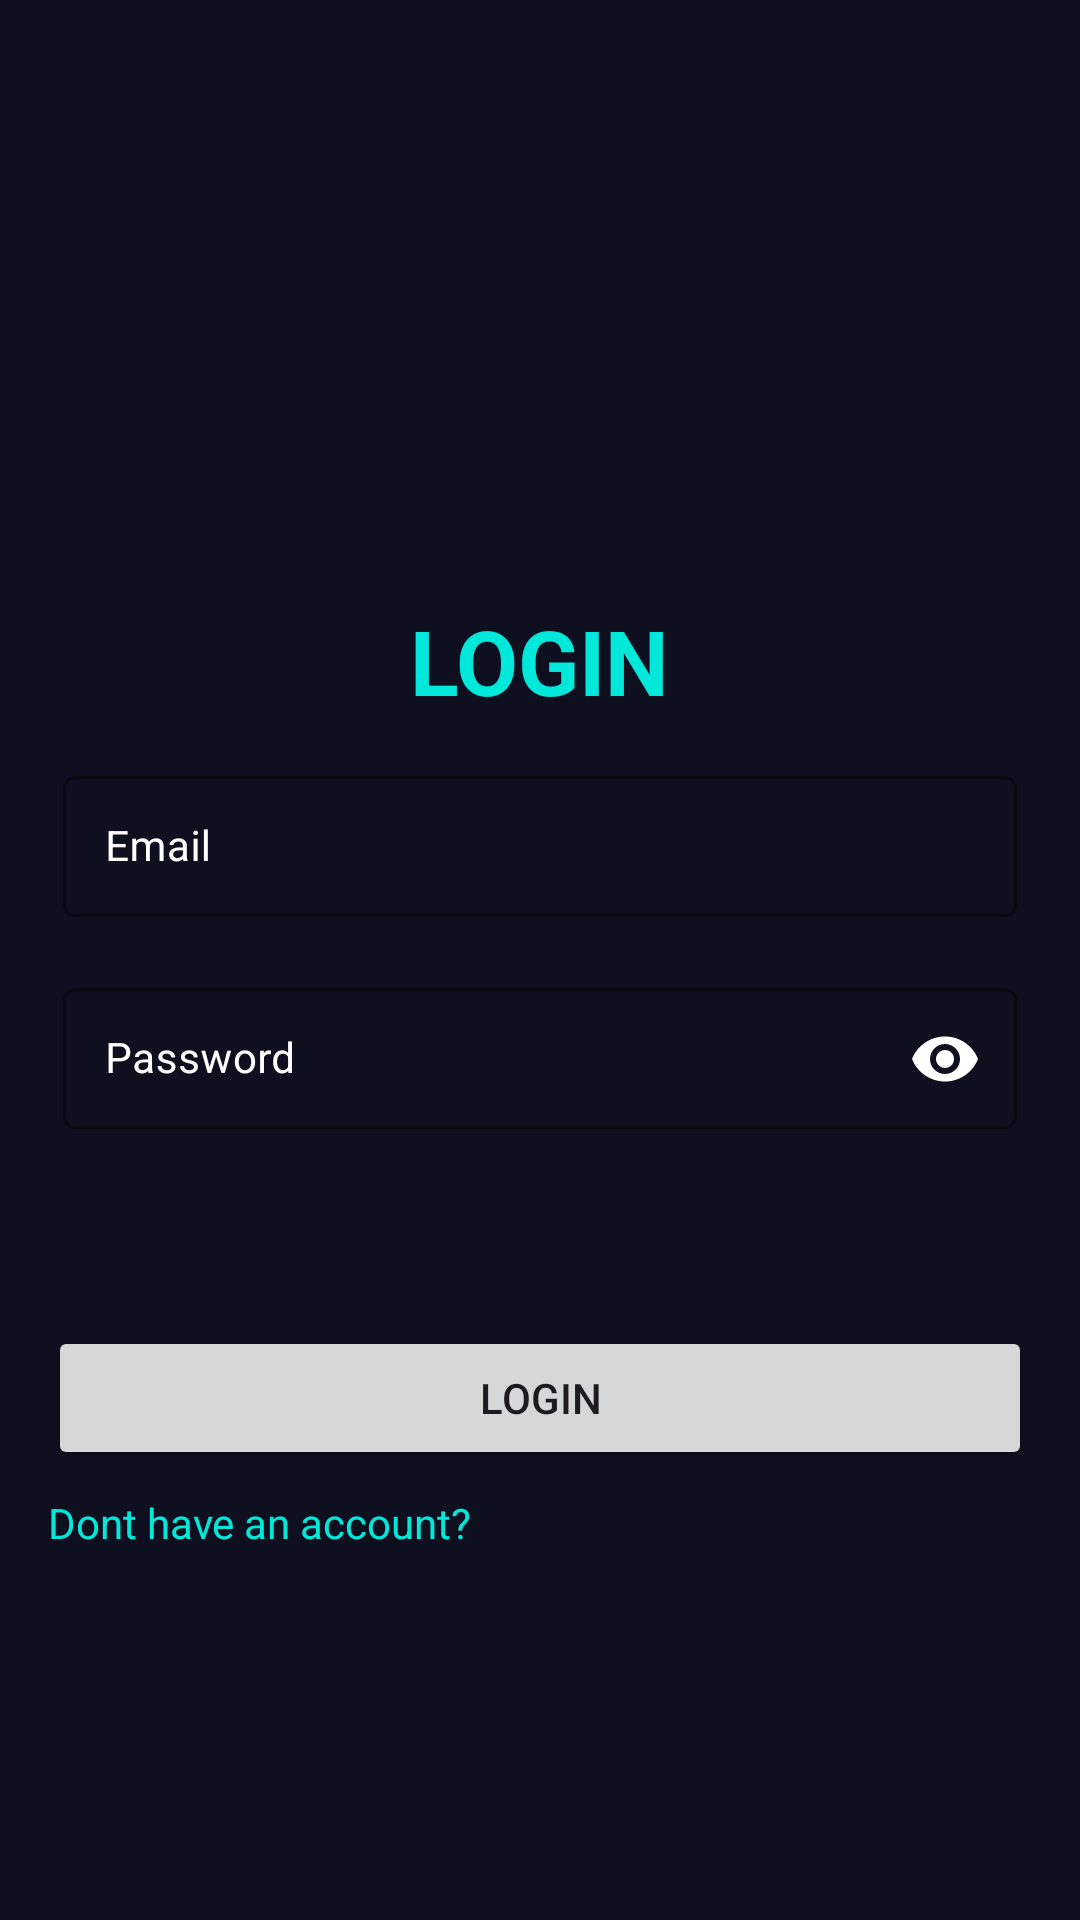

Here is an Android app screen rendered from its layout file. Give the layout XML and the strings, colors and styles it references.
<!-- AndroidManifest.xml: application theme Theme.VirtualTryroom -->
<!-- res/layout/activity_login.xml -->
<?xml version="1.0" encoding="utf-8"?>
<androidx.constraintlayout.widget.ConstraintLayout xmlns:android="http://schemas.android.com/apk/res/android"
    xmlns:app="http://schemas.android.com/apk/res-auto"
    xmlns:tools="http://schemas.android.com/tools"
    android:layout_width="match_parent"
    android:layout_height="match_parent"
    tools:context=".Login">
    <ImageView
        android:id="@+id/imageView2"
        android:layout_width="match_parent"
        android:layout_height="match_parent"
        android:src="#0f101f"
        app:layout_constraintStart_toStartOf="parent"

        app:layout_constraintEnd_toEndOf="parent"
        app:layout_constraintTop_toTopOf="parent"
        app:layout_constraintBottom_toBottomOf="parent"/>

    <TextView
        android:id="@+id/Logintxt"
        android:layout_width="wrap_content"
        android:layout_height="wrap_content"
        android:text="@string/login"
        android:layout_marginTop="200dp"
        android:textColor="@color/green"
        android:textSize="30sp"
        android:textStyle="bold"
        app:layout_constraintEnd_toEndOf="parent"
        app:layout_constraintStart_toStartOf="parent"
        app:layout_constraintTop_toTopOf="parent" />

    <com.google.android.material.textfield.TextInputLayout
        android:id="@+id/til_email"
        style="@style/Widget.MaterialComponents.TextInputLayout.OutlinedBox"
        android:layout_width="match_parent"
        android:layout_height="wrap_content"
        android:layout_marginEnd="16dp"
        android:layout_marginStart="16dp"
        android:layout_marginTop="8dp"
        android:hint="@string/email_lgn"
        android:padding="5dp"
        android:textColorHint="@color/white"
        app:boxStrokeColor="@color/green"
        app:endIconMode="clear_text"
        app:layout_constraintEnd_toEndOf="parent"
        app:layout_constraintStart_toStartOf="parent"
        app:layout_constraintTop_toBottomOf="@+id/Logintxt"
        >
        <EditText
            android:id="@+id/et_email"
            android:layout_width="match_parent"
            android:layout_height="wrap_content"
            android:inputType="textEmailAddress"
            android:padding="14dp"
            android:textColor="@color/white"
            android:textSize="14sp"
            tools:ignore="SpeakableTextPresentCheck" />
    </com.google.android.material.textfield.TextInputLayout>
    <com.google.android.material.textfield.TextInputLayout
        android:id="@+id/til_password"
        style="@style/Widget.MaterialComponents.TextInputLayout.OutlinedBox"
        android:layout_width="match_parent"
        android:layout_height="wrap_content"
        android:layout_marginEnd="16dp"
        android:layout_marginStart="16dp"
        android:layout_marginTop="8dp"
        android:hint="@string/password_lgn"
        android:padding="5dp"
        android:textColorHint="@color/white"
        app:boxStrokeColor="@color/green"
        app:passwordToggleEnabled="true"
        app:passwordToggleTint="@color/white"
        app:layout_constraintEnd_toEndOf="parent"
        app:layout_constraintStart_toStartOf="parent"
        app:layout_constraintTop_toBottomOf="@+id/til_email">
        <com.google.android.material.textfield.TextInputEditText
            android:id="@+id/et_password"
            android:layout_width="match_parent"
            android:layout_height="wrap_content"
            android:inputType="textPassword"
            app:endIconMode="password_toggle"
            android:padding="14dp"
            android:textColor="@color/white"
            android:textSize="14sp"
            tools:ignore="SpeakableTextPresentCheck" />
    </com.google.android.material.textfield.TextInputLayout>
    <Button
        android:id="@+id/LoginBTN"
        android:layout_width="match_parent"
        android:layout_height="wrap_content"
        android:layout_marginStart="16dp"
        android:layout_marginTop="60dp"
        android:layout_marginEnd="16dp"
        android:text="@string/login_tf"
        app:layout_constraintEnd_toEndOf="parent"
        app:layout_constraintHorizontal_bias="0.0"
        app:layout_constraintStart_toStartOf="parent"
        app:layout_constraintTop_toBottomOf="@+id/til_password" />


    <TextView
        android:id="@+id/DontHaveACc"
        android:layout_width="wrap_content"
        android:layout_height="wrap_content"
        android:text="@string/dont_have_an_account"
        android:textColor="@color/green"
        app:layout_constraintStart_toStartOf="parent"
        android:layout_marginStart="16dp"
        android:layout_marginTop="8dp"
        app:layout_constraintTop_toBottomOf="@id/LoginBTN"
        tools:layout_editor_absoluteX="21dp"
        tools:layout_editor_absoluteY="378dp"
        tools:ignore="NotSibling" />

</androidx.constraintlayout.widget.ConstraintLayout>
<!-- resources referenced by this layout -->
<resources>
  <color name="green">#00e8da</color>
  <color name="white">#FFFFFFFF</color>
  <string name="dont_have_an_account">Dont have an account?</string>
  <string name="email_lgn">Email</string>
  <string name="login">LOGIN</string>
  <string name="login_tf">LOGIN</string>
  <string name="password_lgn">Password</string>
  <style name="Theme.VirtualTryroom" parent="Base.Theme.VirtualTryroom" />
  <style name="Base.Theme.VirtualTryroom" parent="Theme.Material3.DayNight.NoActionBar">
          
          <item name="colorPrimary">@color/green</item>
      </style>
</resources>
